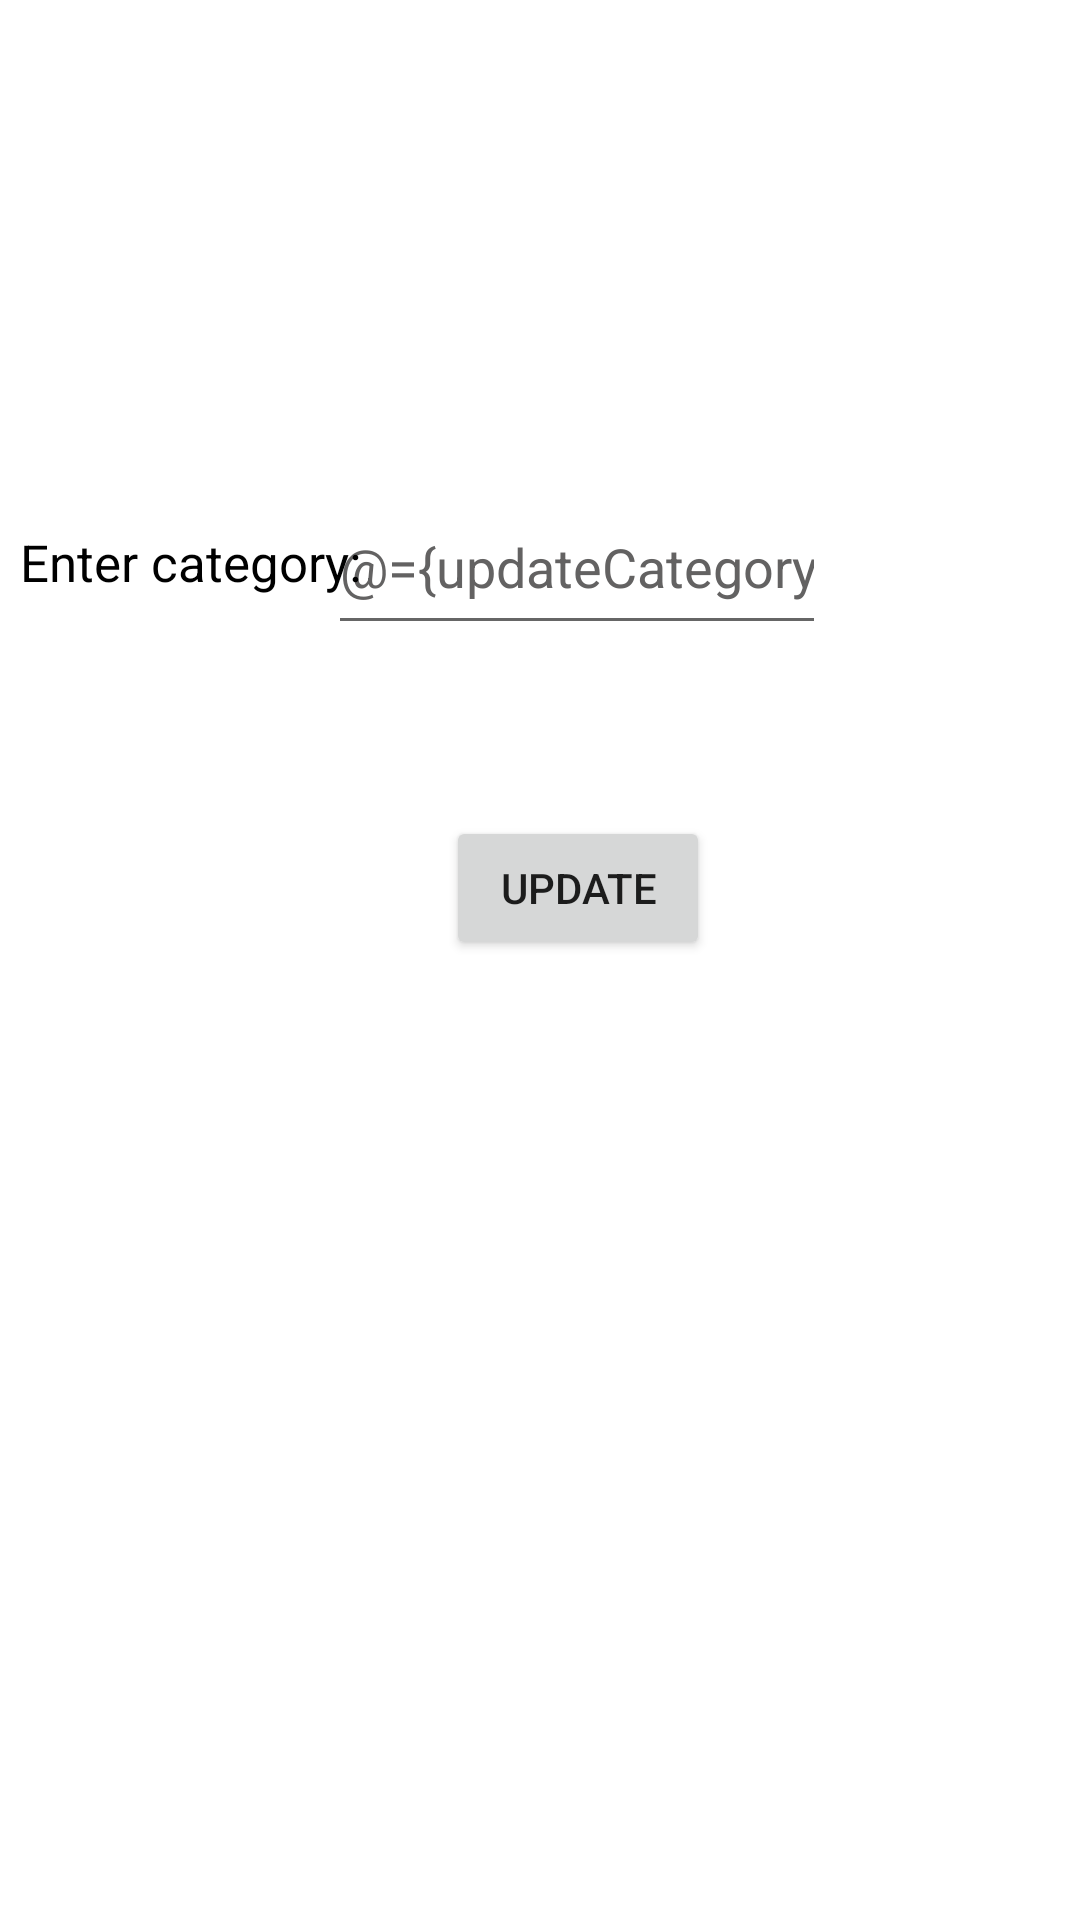

Layout XML and referenced resources for this Android screen:
<!-- AndroidManifest.xml: application theme AppTheme -->
<!-- res/layout/activity_update_category.xml -->
<?xml version="1.0" encoding="utf-8"?>
<layout xmlns:android="http://schemas.android.com/apk/res/android"
    xmlns:app="http://schemas.android.com/apk/res-auto"
    xmlns:tools="http://schemas.android.com/tools">

    <data>

        <variable
            name="updateCategoryViewModel"
            type="com.example.hotels.category.viewModel.UpdateCategoryViewModel" />

    </data>

    <androidx.constraintlayout.widget.ConstraintLayout
        android:layout_width="match_parent"
        android:layout_height="match_parent"
        tools:context=".category.view.UpdateCategory">

        <EditText
            android:id="@+id/editUpdateCategory"
            android:layout_width="166dp"
            android:layout_height="55dp"
            android:layout_marginTop="160dp"
            android:ems="10"
            android:hint="Update category"
            android:inputType="textPersonName"
            android:text="@={updateCategoryViewModel.category}"
            android:textColor="#636262"
            app:layout_constraintEnd_toEndOf="parent"
            app:layout_constraintHorizontal_bias="0.563"
            app:layout_constraintStart_toStartOf="parent"
            app:layout_constraintTop_toTopOf="parent" />

        <Button
            android:id="@+id/buttonUpdateCategory"
            android:layout_width="wrap_content"
            android:layout_height="wrap_content"
            android:layout_marginBottom="320dp"
            android:onClick="clickUpdateCategory"
            android:text="Update"
            app:layout_constraintBottom_toBottomOf="parent"
            app:layout_constraintEnd_toEndOf="parent"
            app:layout_constraintHorizontal_bias="0.546"
            app:layout_constraintStart_toStartOf="parent" />

        <TextView
            android:id="@+id/textView"
            android:layout_width="119dp"
            android:layout_height="55dp"
            android:layout_marginStart="4dp"
            android:gravity="center"
            android:text="Enter category:"
            android:textColor="#000000"
            android:textSize="17sp"
            app:layout_constraintBottom_toBottomOf="@+id/editUpdateCategory"
            app:layout_constraintStart_toStartOf="parent"
            app:layout_constraintTop_toTopOf="@+id/editUpdateCategory"
            app:layout_constraintVertical_bias="1.0"
            tools:ignore="MissingConstraints" />

    </androidx.constraintlayout.widget.ConstraintLayout>
</layout>
<!-- resources referenced by this layout -->
<resources>
  <style name="AppTheme" parent="Theme.MaterialComponents.Light.DarkActionBar">
          
          <item name="colorPrimary">@color/colorPrimary</item>
          <item name="colorPrimaryDark">@color/colorPrimaryDark</item>
          <item name="colorAccent">#FFFFFF</item>
      </style>
  <color name="colorPrimary">#3F51B5</color>
  <color name="colorPrimaryDark">#3700B3</color>
</resources>
